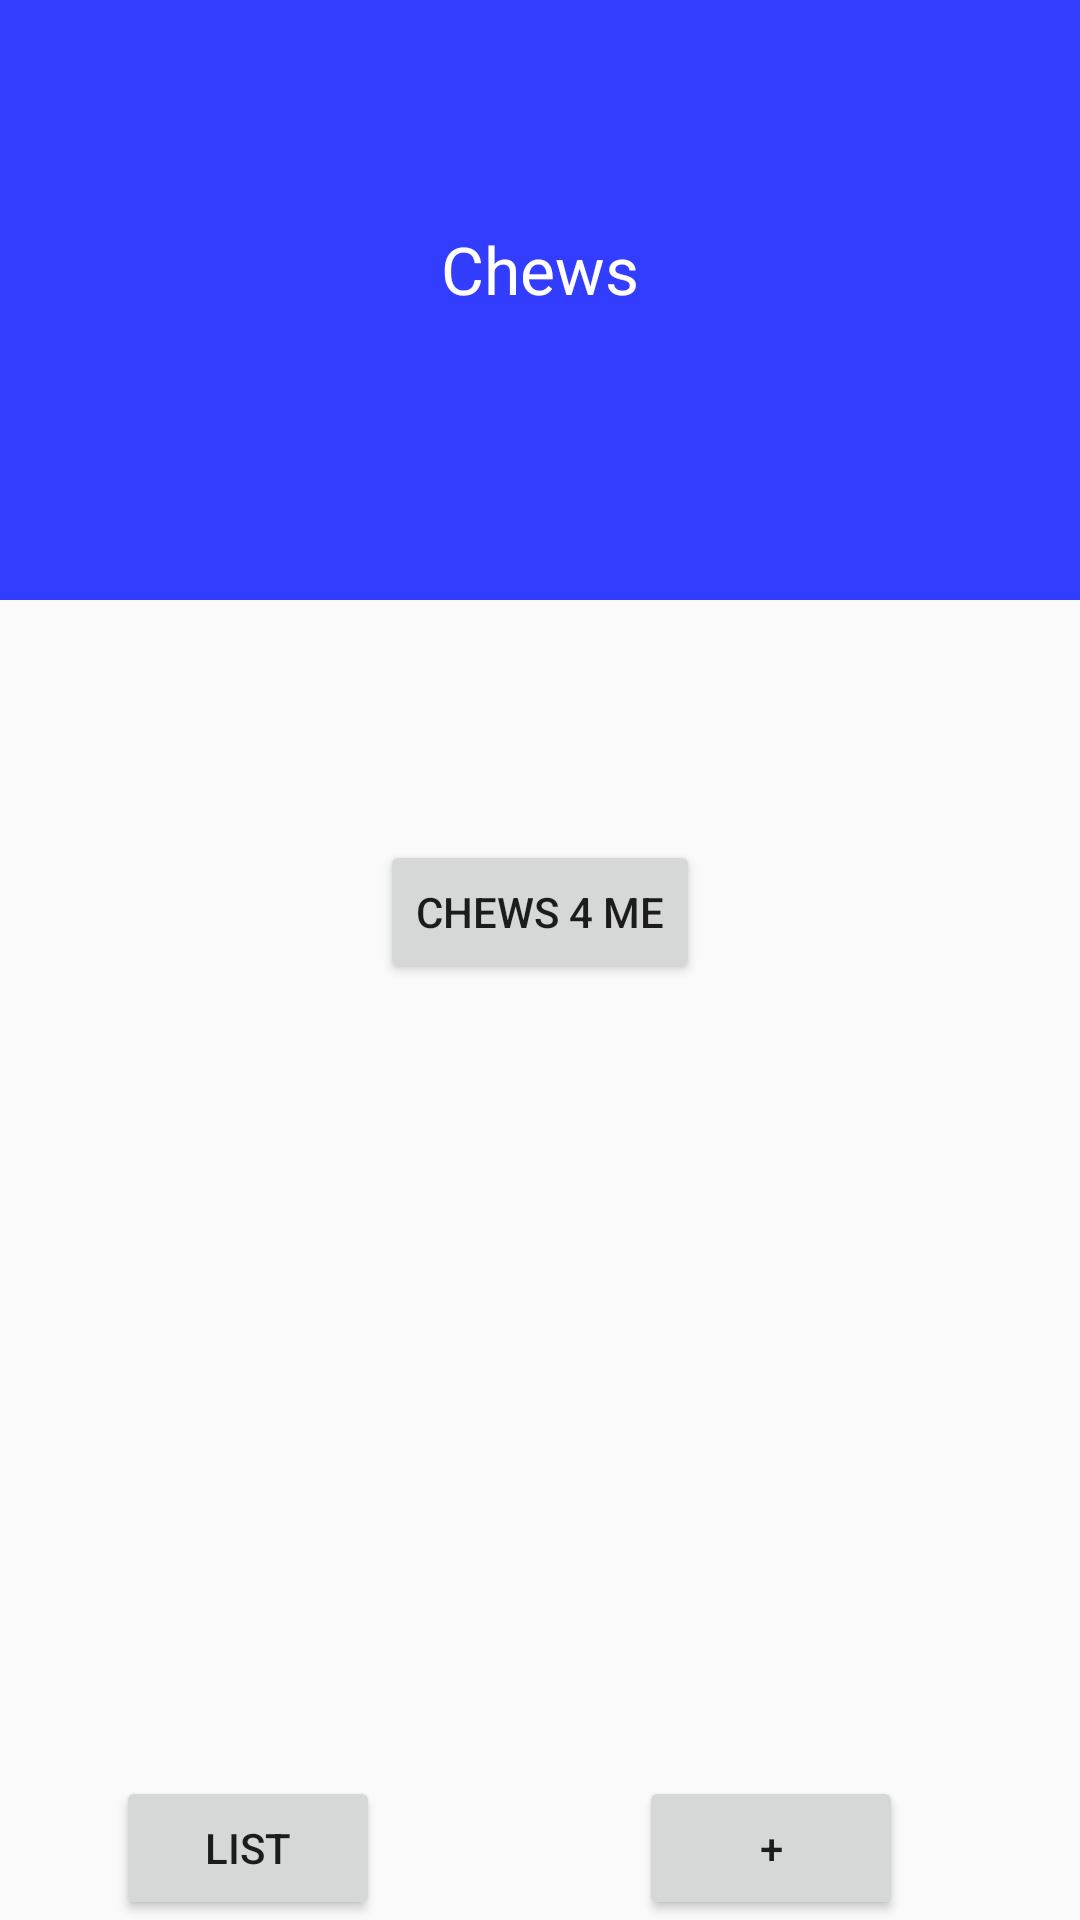

Reconstruct the res/layout file that produces this screen, plus the resources it refers to.
<!-- AndroidManifest.xml: application theme AppTheme -->
<!-- res/layout/activity_main.xml -->
<RelativeLayout xmlns:android="http://schemas.android.com/apk/res/android"
    xmlns:tools="http://schemas.android.com/tools" android:layout_width="match_parent"
    android:layout_height="match_parent" android:paddingLeft="@dimen/activity_horizontal_margin"
    android:paddingRight="@dimen/activity_horizontal_margin"
    android:paddingTop="@dimen/activity_vertical_margin"
    android:paddingBottom="@dimen/activity_vertical_margin" tools:context=".MainActivity">

    <ImageView
        android:layout_width="fill_parent"
        android:layout_height="200dp"
        android:id="@+id/imageView"
        android:background="#ff333dff"
        android:contentDescription="@string/chews_background" />

    <TextView
        android:layout_width="wrap_content"
        android:layout_height="wrap_content"
        android:textAppearance="?android:attr/textAppearanceLarge"
        android:text="@string/chews_name"
        android:id="@+id/textChews"
        android:layout_alignParentTop="true"
        android:layout_centerHorizontal="true"
        android:layout_marginTop="75dp"
        android:textColor="#ffffffff"
        android:typeface="sans" />

    <Button
        android:layout_width="wrap_content"
        android:layout_height="wrap_content"
        android:text="@string/chews_button"
        android:id="@+id/buttonChews"
        android:layout_below="@+id/imageView"
        android:layout_centerHorizontal="true"
        android:layout_marginTop="80dp" />

    <Button
        android:layout_width="wrap_content"
        android:layout_height="wrap_content"
        android:text="@string/plus_button"
        android:id="@+id/buttonPlus"
        android:layout_alignParentBottom="true"
        android:layout_toRightOf="@+id/textChews"
        android:layout_toEndOf="@+id/textChews"
        />
    <Button
        android:layout_width="wrap_content"
        android:layout_height="wrap_content"
        android:text="@string/list_button"
        android:id="@+id/buttonList"
        android:layout_alignParentBottom="true"
        android:layout_toLeftOf="@+id/buttonChews"
        android:layout_toStartOf="@+id/buttonChews" />


</RelativeLayout>
<!-- resources referenced by this layout -->
<resources>
  <string name="chews_background">background_colour</string>
  <string name="chews_button">Chews 4 Me</string>
  <string name="chews_name">Chews</string>
  <string name="list_button">List</string>
  <string name="plus_button">+</string>
  <style name="AppTheme" parent="Theme.AppCompat.Light.DarkActionBar">
          
      </style>
</resources>
